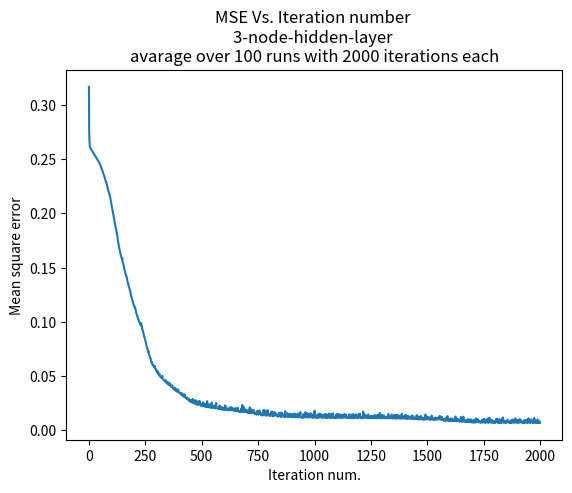

The matplotlib source for this figure:
import numpy as np
from itertools import product
from random import gauss
import matplotlib.pyplot as plt
import math

def initialize_truth_table():
    """
    Initializes the truth table and biases it.
    This will be the training data.
    :return:
    x(4X8): the 8 possible input vectors (columns), where the bias term is the first one.
    t(8X1): the tags vector.
    """
    truth_table=list(product((0,1),repeat=3))
    truth_table = [list(elem) for elem in truth_table]
    for i in range(len(truth_table)):
        truth_table[i].append(truth_table[i][0]^truth_table[i][1]^truth_table[i][2])
    truth_table=np.array(truth_table)
    biased_truth_table=np.c_[np.ones(8),truth_table]
    return biased_truth_table[:,0:4].T,biased_truth_table[:,4].reshape((8,1))

def initialize_hidden_weights_matrix():
    """
    Initializes the weights matrix from samples of gaussian distribution
    with 0 mean and 1 variance.
    Every row represents the weights for the z_i neuron.
    :return: w(3X4): the weights matrix
    """
    w=[[gauss(0,1) for i in range(4)] for j in range(3)]
    return np.array(w)

def initialize_output_weights_vector():
    w=[gauss(0,1) for i in range(4)]
    return np.array(w).reshape((1,4))

def calculate_nodes(hidden_w,output_w,x):
    """

    :param hidden_w: the weights matrix for the hidden layer. 3X4
    :param output_w: the weights vector for the output node. 1X4
    :param x: the biased input matrix. 4X8
    :return: biased_Z - matrix of the node values (biased) for every input. 4X8.
    :return: Y - vector of outputs for every input vector. 1X8
    """
    hidden_arguments_matrix=hidden_w.dot(x)
    Z=sigmoid(hidden_arguments_matrix) #z is now 3X8 matrix, the i-th row is Z_i
    biased_Z=np.r_[np.reshape(np.ones(8),(1,8)),Z] #biased _Z is 4X8 matrix, the first row is ones for bias
    output_arguments_vector=output_w.dot(biased_Z) #output_arguments_vector is now 1X8, where the i-th value corresponds the i-th input vector.
    Y=sigmoid(output_arguments_vector) #passing the output arguments through the sigmoid
    return biased_Z,Y #returning the output vector (1X8, one output for every input vector)

def calculate_loss(y,t):
    """
    calculates the mean sqaure error loss
    :param y: outputs vector 1X8
    :param t: the tags vector 8X1
    :return: the mse, scalar
    """
    return ((y-t.T)**2).mean(axis=None)

def sigmoid(m):
  return 1 / (1 + np.exp(-m))

def sigmoid_derivative(m):
    return sigmoid(m)*(1-sigmoid(m))

def gradient_descent(X_biased,hidden_w_biased,output_w_biased,Z_biased,y,t):
    """
    Makes gradient descent step using backpropagation method.
    returns the updated weights (hidden_w matrix and output_w vector) including biases.
    :param X_biased: 4X8
    :param hidden_w_biased: 3X4
    :param output_w_biased: 1X4
    :param Z_biased: 4X8
    :param y: 1X8
    :param t: 8X1
    :return: new_hidden_w_biased (3X4), new_output_w_biased(1X4)
    """
    delta_out=y*(1-y)*(y-t.T) #delta out should be 1X8 (element wise multiplication between 1X8 arrays)
    output_w_unbiased=output_w_biased[:,1:]
    Z_unbiased=Z_biased[1:,:]
    delta_hidden=(output_w_unbiased.T.dot(delta_out))*(Z_unbiased*(1-Z_unbiased)) #element wise multiplication of 3X8 arrays.
    new_output_w_biased=output_w_biased-2*(delta_out.dot(Z_biased.T)) # 1X4. the dot product is (1X8)dot(8X4)
    new_hidden_w_biased=hidden_w_biased-2*(delta_hidden.dot(X_biased.T)) #3X4. the dot product is (3X8)dot(8X4)
    return new_hidden_w_biased,new_output_w_biased


if (__name__=="__main__"):
    X_biased,t=initialize_truth_table()
    losses=np.zeros((100,2000))

    for i in range(100):
        hidden_w_biased=initialize_hidden_weights_matrix()
        output_w_biased=initialize_output_weights_vector()
        Z_biased,Y=calculate_nodes(hidden_w_biased,output_w_biased,X_biased)
        for j in range(2000):
            loss=calculate_loss(Y,t)
            losses[i,j]=loss
            hidden_w_biased,output_w_biased=gradient_descent(X_biased,hidden_w_biased,output_w_biased,Z_biased,Y,t)
            Z_biased,Y=calculate_nodes(hidden_w_biased,output_w_biased,X_biased)

    plt.plot(list(range(2000)),losses.mean(axis=0))
    print("Final avarage min loss: "+str(losses.mean(axis=0)[1999]))
    plt.xlabel("Iteration num.")
    plt.ylabel("Mean square error")
    plt.title("MSE Vs. Iteration number \n3-node-hidden-layer \navarage over 100 runs with 2000 iterations each")
    plt.show()
